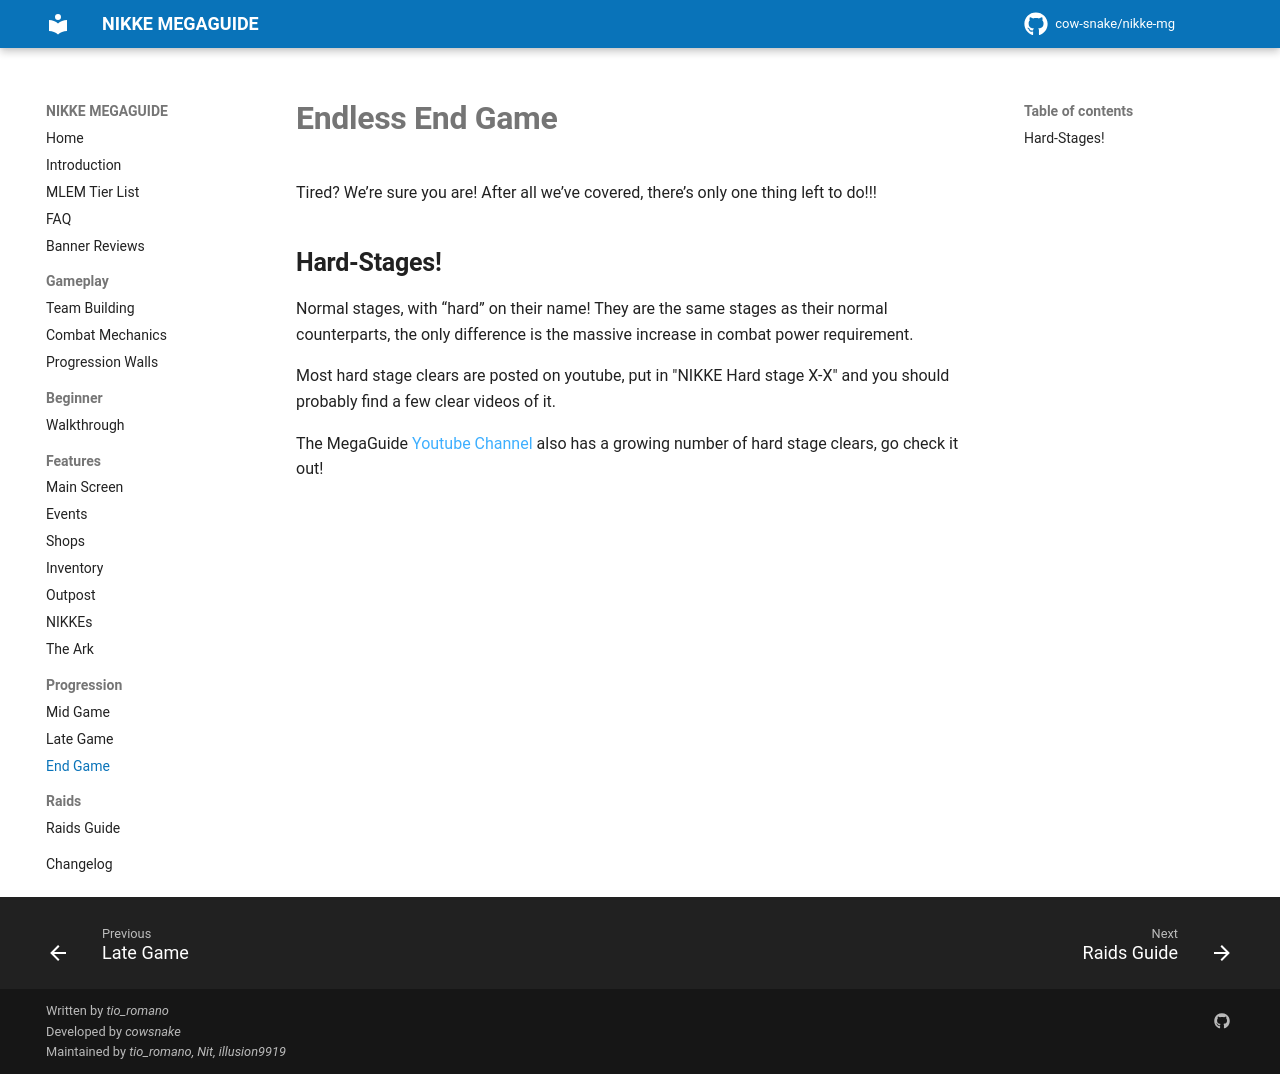

repository: cow-snake/nikke-mg · page: progression/endgame/index.html · generator: mkdocs

# **Endless End Game**  

Tired? We’re sure you are! 
After all we’ve covered, there’s only one thing left to do!!!

## **Hard-Stages!** 

Normal stages, with “hard” on their name!
They are the same stages as their normal counterparts, the only difference is the massive increase in combat power requirement. 

Most hard stage clears are posted on youtube, put in "NIKKE Hard stage X-X" and you should probably find a few clear videos of it.

The MegaGuide [Youtube Channel](https://www.youtube.com/@nikkemegaguide) also has a growing number of hard stage clears, go check it out!
